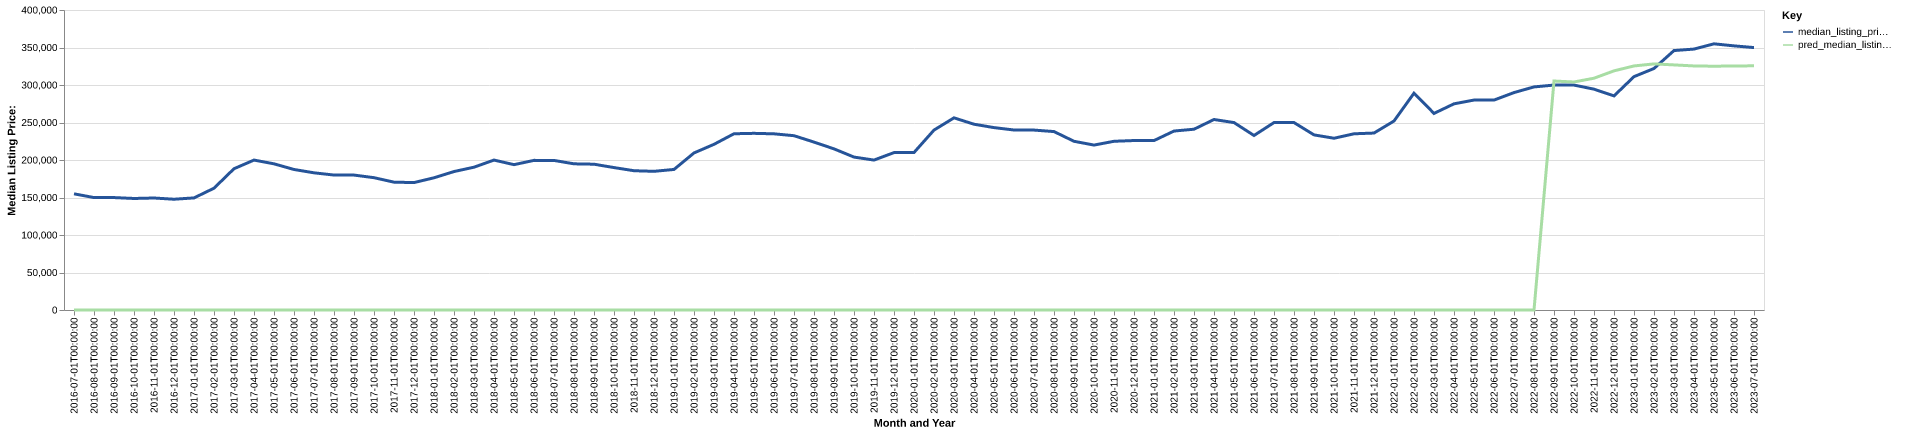

The data file committed next to this chart (first rows):
date, time_idx, median_listing_price, thirty_year_interest_rate_five, month, county_name, active_listing_count, median_days_on_market, pred_median_listing_price, month_year
2016-07-01, 0, 154900, 3.72, 7, allen, in, 1141, 45.0, 0, Jul-2016
2016-08-01, 1, 149900, 3.73, 8, allen, in, 1206, 45.0, 0, Aug-2016
2016-09-01, 2, 149900, 3.66, 9, allen, in, 1179, 47.0, 0, Sep-2016
2016-10-01, 3, 148700, 3.64, 10, allen, in, 1208, 46.0, 0, Oct-2016
2016-11-01, 4, 149325, 3.66, 11, allen, in, 1168, 51.0, 0, Nov-2016
2016-12-01, 5, 147700, 3.48, 12, allen, in, 1069, 65.0, 0, Dec-2016
2017-01-01, 6, 149450, 3.45, 1, allen, in, 966.0, 72.0, 0, Jan-2017
2017-02-01, 7, 162400, 3.5, 2, allen, in, 868.0, 56.0, 0, Feb-2017
2017-03-01, 8, 188371, 3.52, 3, allen, in, 809.0, 45.0, 0, Mar-2017
2017-04-01, 9, 199900, 4.03, 4, allen, in, 763.0, 42.0, 0, Apr-2017
2017-05-01, 10, 194900, 4.32, 5, allen, in, 773.0, 40.0, 0, May-2017
2017-06-01, 11, 187350, 4.2, 6, allen, in, 804.0, 38.0, 0, Jun-2017
2017-07-01, 12, 182900, 4.19, 7, allen, in, 911.0, 35.0, 0, Jul-2017
2017-08-01, 13, 179950, 4.3, 8, allen, in, 1037, 37.0, 0, Aug-2017
2017-09-01, 14, 179900, 4.1, 9, allen, in, 1193, 39.0, 0, Sep-2017
2017-10-01, 15, 176422, 4.05, 10, allen, in, 1154, 50.0, 0, Oct-2017
2017-11-01, 16, 170450, 3.94, 11, allen, in, 1029, 54.0, 0, Nov-2017
2017-12-01, 17, 169900, 4.03, 12, allen, in, 878.0, 58.0, 0, Dec-2017
2018-01-01, 18, 176276, 3.93, 1, allen, in, 777.0, 65.0, 0, Jan-2018
2018-02-01, 19, 184601, 3.83, 2, allen, in, 739.0, 53.0, 0, Feb-2018
2018-03-01, 20, 190410, 3.94, 3, allen, in, 652.0, 45.0, 0, Mar-2018
2018-04-01, 21, 199913, 3.95, 4, allen, in, 626.0, 40.0, 0, Apr-2018
2018-05-01, 22, 193793, 3.99, 5, allen, in, 702.0, 30.0, 0, May-2018
2018-06-01, 23, 199500, 4.15, 6, allen, in, 733.0, 30.0, 0, Jun-2018
2018-07-01, 24, 199425, 4.4, 7, allen, in, 825.0, 30.0, 0, Jul-2018
2018-08-01, 25, 194900, 4.46, 8, allen, in, 889.0, 34.0, 0, Aug-2018
2018-09-01, 26, 194400, 4.58, 9, allen, in, 941.0, 38.0, 0, Sep-2018
2018-10-01, 27, 189900, 4.66, 10, allen, in, 947.0, 39.0, 0, Oct-2018
2018-11-01, 28, 185700, 4.62, 11, allen, in, 935.0, 45.0, 0, Nov-2018
2018-12-01, 29, 184900, 4.54, 12, allen, in, 818.0, 56.0, 0, Dec-2018
2019-01-01, 30, 187400, 4.6, 1, allen, in, 723.0, 62.0, 0, Jan-2019
2019-02-01, 31, 209400, 4.72, 2, allen, in, 634.0, 56.0, 0, Feb-2019
2019-03-01, 32, 220907, 4.9, 3, allen, in, 560.0, 49.0, 0, Mar-2019
2019-04-01, 33, 235003, 4.94, 4, allen, in, 475.0, 44.0, 0, Apr-2019
2019-05-01, 34, 235550, 4.75, 5, allen, in, 490.0, 30.0, 0, May-2019
2019-06-01, 35, 234900, 4.51, 6, allen, in, 567.0, 30.0, 0, Jun-2019
2019-07-01, 36, 232400, 4.41, 7, allen, in, 641.0, 30.0, 0, Jul-2019
2019-08-01, 37, 223882, 4.41, 8, allen, in, 690.0, 32.0, 0, Aug-2019
2019-09-01, 38, 214854, 4.2, 9, allen, in, 763.0, 36.0, 0, Sep-2019
2019-10-01, 39, 203891, 4.14, 10, allen, in, 819.0, 40.0, 0, Oct-2019
2019-11-01, 40, 199900, 3.84, 11, allen, in, 797.0, 42.0, 0, Nov-2019
2019-12-01, 41, 209875, 3.81, 12, allen, in, 714.0, 48.0, 0, Dec-2019
2020-01-01, 42, 209975, 3.75, 1, allen, in, 606.0, 57.0, 0, Jan-2020
2020-02-01, 43, 239900, 3.73, 2, allen, in, 499.0, 58.0, 0, Feb-2020
2020-03-01, 44, 256200, 3.78, 3, allen, in, 487.0, 34.0, 0, Mar-2020
2020-04-01, 45, 247700, 3.75, 4, allen, in, 509.0, 39.0, 0, Apr-2020
2020-05-01, 46, 243200, 3.74, 5, allen, in, 517.0, 40.0, 0, May-2020
2020-06-01, 47, 239990, 3.72, 6, allen, in, 437.0, 38.0, 0, Jun-2020
2020-07-01, 48, 239900, 3.49, 7, allen, in, 430.0, 36.0, 0, Jul-2020
2020-08-01, 49, 237900, 3.65, 8, allen, in, 426.0, 32.0, 0, Aug-2020
2020-09-01, 50, 224950, 3.33, 9, allen, in, 437.0, 30.0, 0, Sep-2020
2020-10-01, 51, 219900, 3.28, 10, allen, in, 400.0, 33.0, 0, Oct-2020
2020-11-01, 52, 224950, 3.21, 11, allen, in, 375.0, 34.0, 0, Nov-2020
2020-12-01, 53, 225953, 3.07, 12, allen, in, 310.0, 40.0, 0, Dec-2020
2021-01-01, 54, 225900, 2.99, 1, allen, in, 261.0, 39.0, 0, Jan-2021
2021-02-01, 55, 238610, 2.93, 2, allen, in, 232.0, 37.0, 0, Feb-2021
2021-03-01, 56, 241045, 2.88, 3, allen, in, 219.0, 27.0, 0, Mar-2021
2021-04-01, 57, 254000, 2.84, 4, allen, in, 184.0, 24.0, 0, Apr-2021
2021-05-01, 58, 249900, 2.71, 5, allen, in, 188.0, 14.0, 0, May-2021
2021-06-01, 59, 232687, 2.79, 6, allen, in, 230.0, 9.0, 0, Jun-2021
... 25 more rows
